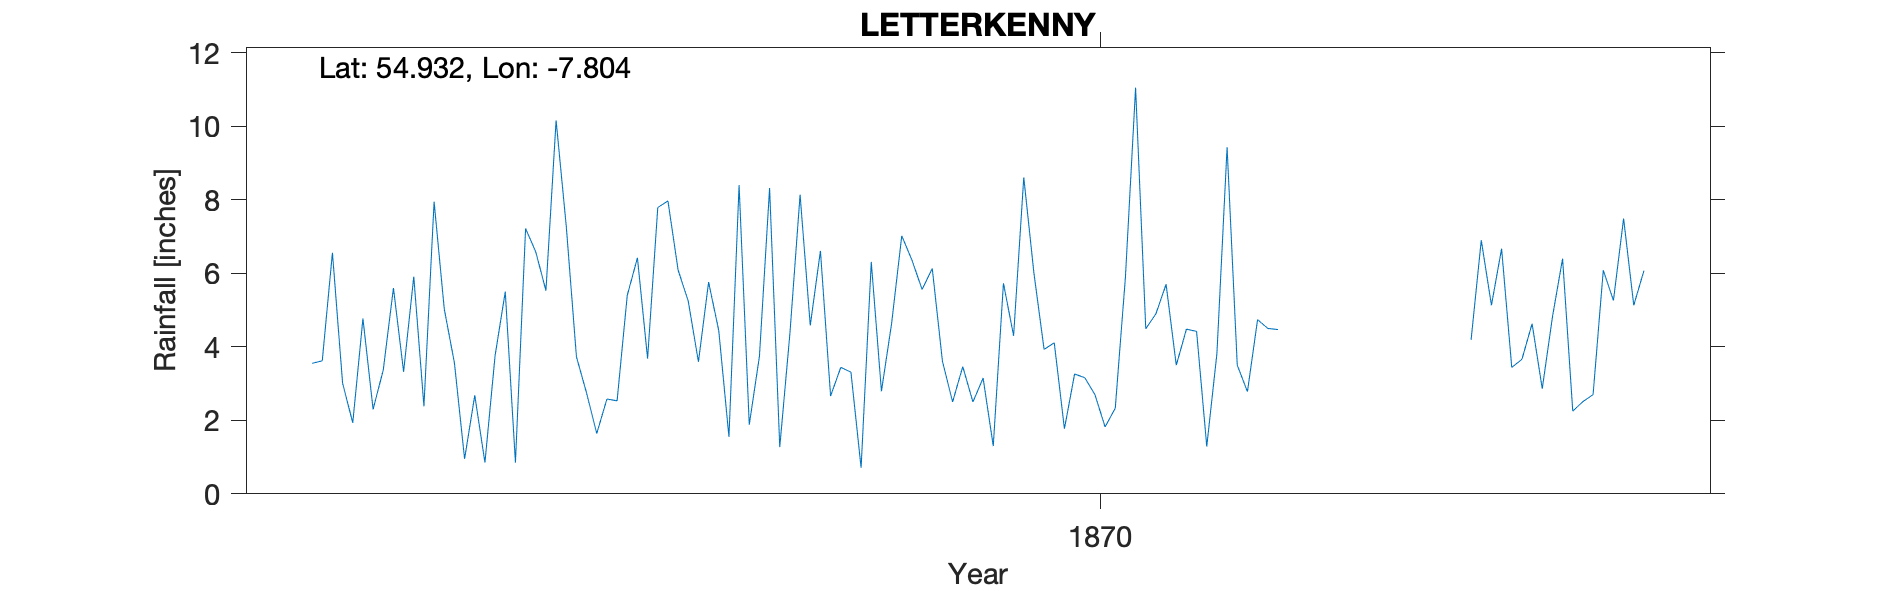

The table this chart was drawn from, first rows:
LETTERKENNY - Glendooen, , , , , , , , , , , , , , , , , , , , 
Grid ref, IC1264209385, Long, -7.804, Lat, 54.93, Elevation, 107, ft, , , , , , , , , , , , 
Station no, RR3196, , , , , , , , , , , , , , , , , , , 
, 1860, 1861, 1862, 1863, 1864, 1865, 1866, 1867, 1868, 1869, 1870, 1871, 1872, 1873, 1874, 1875, 1876, 1877, 1878, 1879
January, , , , , 3.55, 7.95, 10.16, 6.09, 8.14, 5.56, 3.93, 5.7, , , 4.63, , , , , 
February, , , , , 3.62, 5.03, 7.28, 5.24, 4.58, 6.13, 4.11, 3.5, , , 2.86, , , , , 
March, , , , , 6.56, 3.56, 3.73, 3.59, 6.61, 3.61, 1.77, 4.48, , , 4.81, , , , , 
April, , , , , 3.01, 0.95, 2.74, 5.76, 2.66, 2.5, 3.26, 4.42, , , 6.4, , , , , 
May, , , , , 1.93, 2.68, 1.64, 4.44, 3.44, 3.46, 3.16, 1.29, , , 2.25, , , , , 
June, , , , , 4.77, 0.85, 2.58, 1.55, 3.31, 2.5, 2.7, 3.82, , , 2.51, , , , , 
July, , , , , 2.3, 3.76, 2.53, 8.4, 0.71, 3.15, 1.82, 9.43, , 4.19, 2.7, , , , , 
August, , , , , 3.37, 5.5, 5.4, 1.88, 6.31, 1.3, 2.33, 3.5, , 6.9, 6.08, , , , , 
September, , , , , 5.6, 0.85, 6.42, 3.74, 2.79, 5.73, 5.9, 2.78, , 5.13, 5.26, , , , , 
October, , , , , 3.32, 7.22, 3.68, 8.32, 4.63, 4.3, 11.05, 4.74, , 6.67, 7.49, , , , , 
November, , , , , 5.91, 6.58, 7.79, 1.27, 7.02, 8.61, 4.49, 4.5, , 3.44, 5.13, , , , , 
December, , , , , 2.38, 5.53, 7.97, 4.37, 6.36, 6, 4.9, 4.47, , 3.66, 6.07, , , , , 
Total, , , , , 46.32, 50.46, 61.92, 54.65, 56.56, 52.85, 49.42, 52.63, , , 56.19, 49.55, , , , 
1869 total arithmetic incorrect on recor…, , , , , , , , , , , , , , , , , , , , 
Observer Rev Henry Kingsmill 1803-1888 l…, , , , , , , , , , , , , , , , , , , , 
